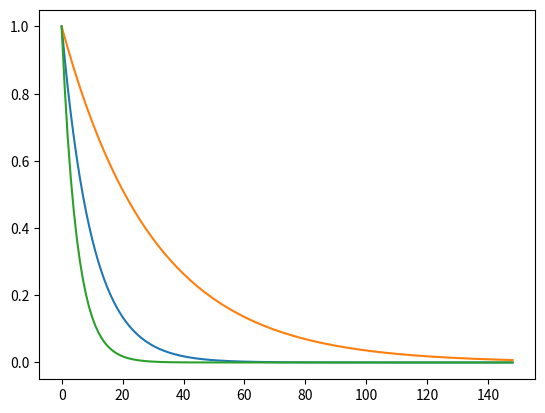

Recreate this plot in Python.
import matplotlib.pyplot as plt
import math

# maybe TAU=L/15 is a good compromesz

L=150
TAU=L/15

ys=[math.exp(-(i/TAU)) for i in range(0, L-1)]
plt.plot(ys)

TAU=L/5
ys1=[math.exp(-(i/TAU)) for i in range(0, L-1)]
plt.plot(ys1)

TAU=L/30
ys2=[math.exp(-(i/TAU)) for i in range(0, L-1)]
plt.plot(ys2)

plt.show()





